2-way image classification set "data" from GitHub (Yashdot2005/VisionGuard); label vocabulary: defective, normal.

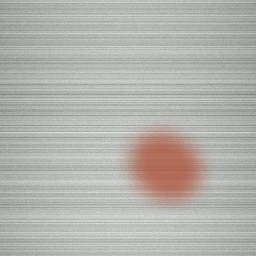
Label: defective

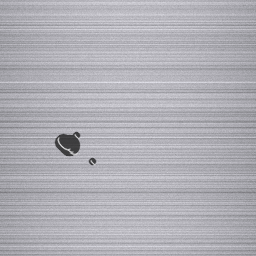
Label: defective

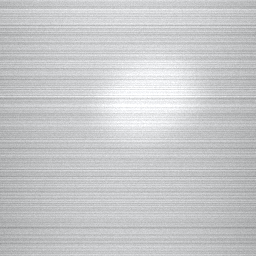
Label: normal

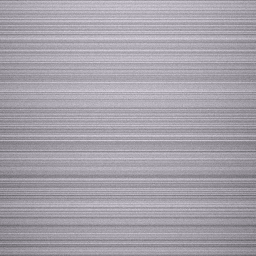
Label: normal

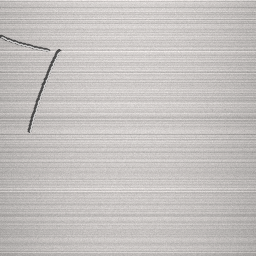
Label: defective

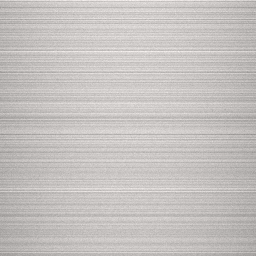
Label: normal
